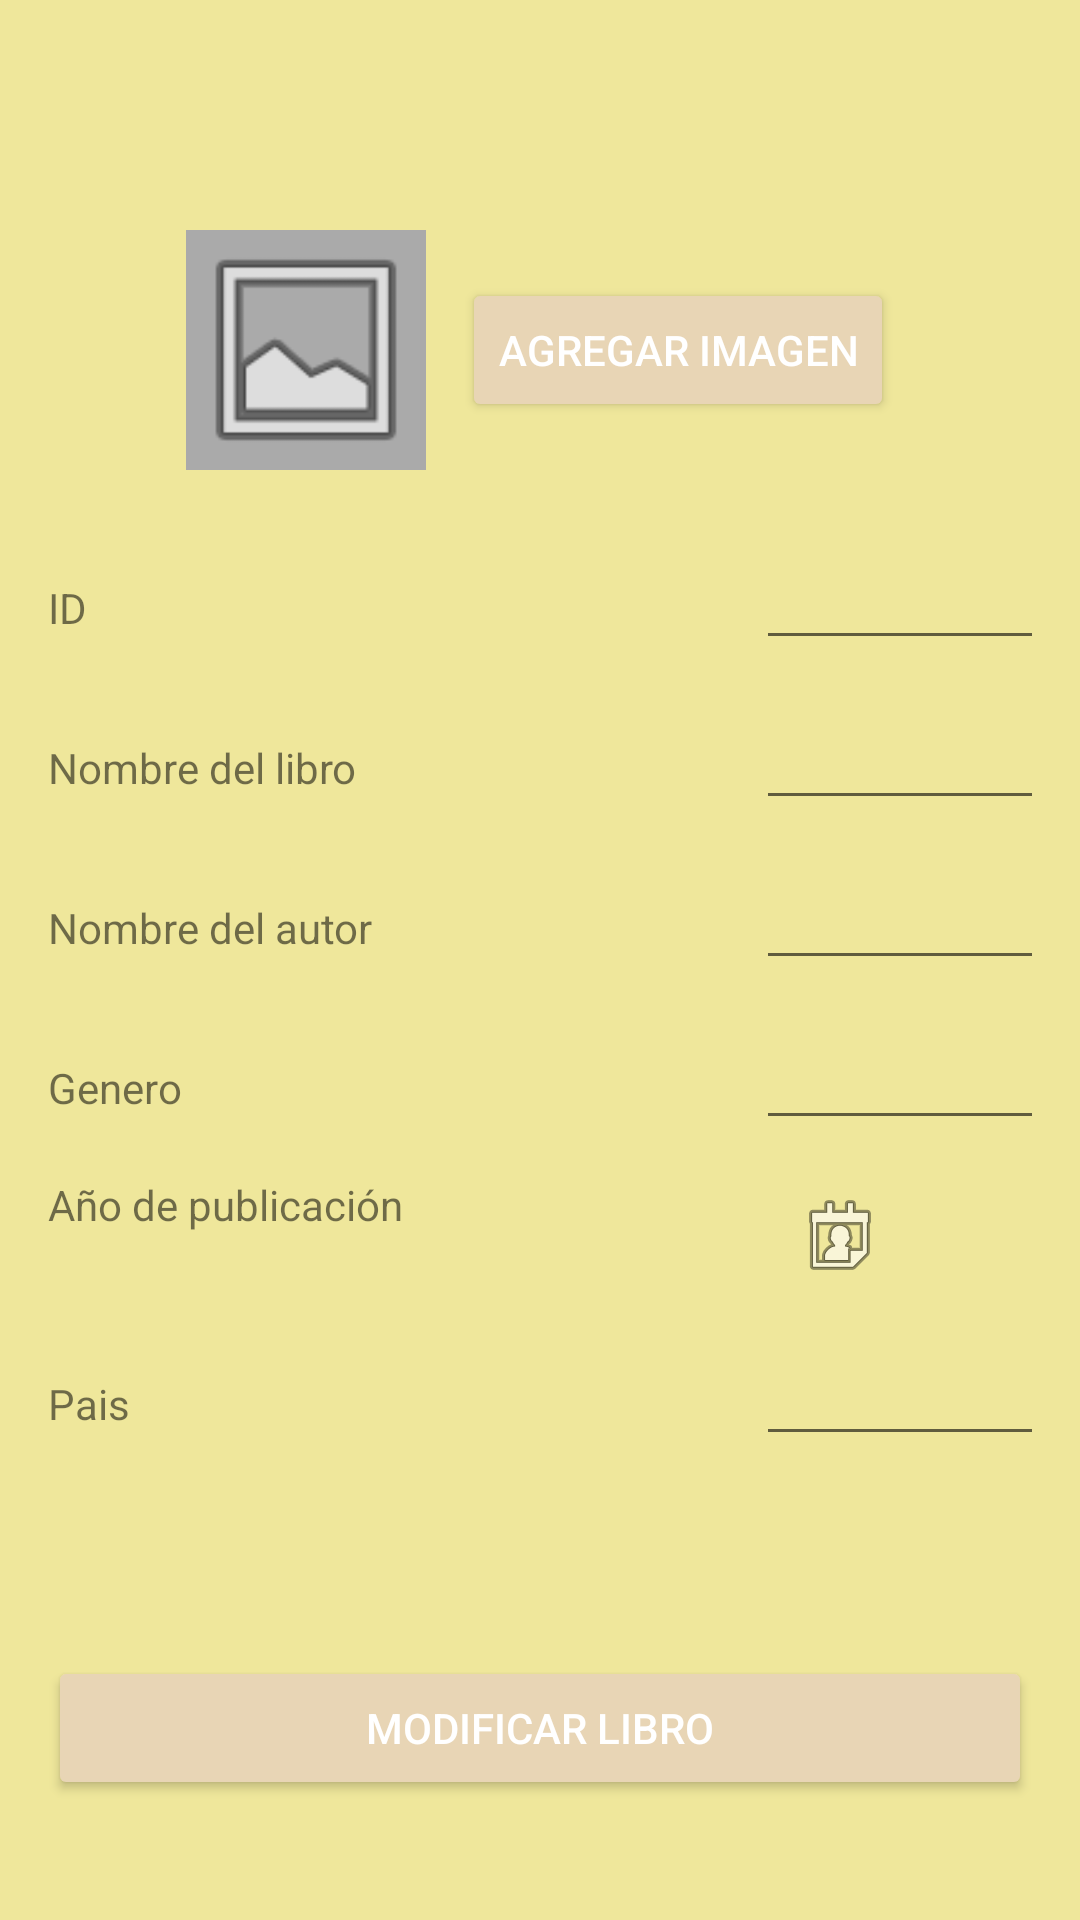

Produce the Android XML layout that renders to this screen, including the resource entries it uses.
<!-- AndroidManifest.xml: application theme Theme.ProyectoMovil -->
<!-- res/layout/activity_book_info.xml -->
<?xml version="1.0" encoding="utf-8"?>
<androidx.constraintlayout.widget.ConstraintLayout xmlns:android="http://schemas.android.com/apk/res/android"
    xmlns:app="http://schemas.android.com/apk/res-auto"
    xmlns:tools="http://schemas.android.com/tools"
    android:id="@+id/main"
    android:layout_width="match_parent"
    android:layout_height="match_parent"
    android:background="#EFE79B"
    android:padding="16dp"
    tools:context=".BookInfoActivity">

    
    <TableLayout
        android:id="@+id/tableLayout"
        android:layout_width="0dp"
        android:layout_height="wrap_content"
        android:stretchColumns="1"
        android:gravity="center"
        app:layout_constraintTop_toTopOf="parent"
        app:layout_constraintStart_toStartOf="parent"
        app:layout_constraintEnd_toEndOf="parent"
        app:layout_constraintBottom_toTopOf="@id/btnUpdate">

        
        <TableRow
            android:id="@+id/rowImageHeader"
            android:layout_width="match_parent"
            android:layout_height="wrap_content"
            android:gravity="center"
            android:paddingBottom="16dp">

            <LinearLayout
                android:layout_width="wrap_content"
                android:layout_height="wrap_content"
                android:orientation="horizontal"
                android:gravity="center">

                <ImageView
                    android:id="@+id/ivBookImage2"
                    android:layout_width="80dp"
                    android:layout_height="80dp"
                    android:layout_marginEnd="12dp"
                    android:background="@android:color/darker_gray"
                    android:scaleType="centerCrop"
                    android:src="@android:drawable/ic_menu_gallery"
                    android:contentDescription="@string/app_name" />

                <Button
                    android:id="@+id/btnPickImage2"
                    android:layout_width="wrap_content"
                    android:layout_height="wrap_content"
                    android:backgroundTint="#E8D5B5"
                    android:textColor="@android:color/white"
                    android:text="@string/btnAddImage" />
            </LinearLayout>
        </TableRow>

        
        <TableRow
            android:layout_width="match_parent"
            android:layout_height="wrap_content"
            android:paddingVertical="6dp">

            <TextView
                android:id="@+id/textView3"
                android:layout_width="wrap_content"
                android:layout_height="wrap_content"
                android:text="@string/txtId"
                android:layout_marginEnd="12dp" />

            <EditText
                android:id="@+id/textId2"
                android:layout_width="match_parent"
                android:layout_height="wrap_content"
                android:ems="10"
                android:inputType="text" />
        </TableRow>

        
        <TableRow
            android:layout_width="match_parent"
            android:layout_height="wrap_content"
            android:paddingVertical="6dp">

            <TextView
                android:id="@+id/textView5"
                android:layout_width="wrap_content"
                android:layout_height="wrap_content"
                android:text="@string/txtBookName"
                android:layout_marginEnd="12dp" />

            <EditText
                android:id="@+id/textBookName2"
                android:layout_width="match_parent"
                android:layout_height="wrap_content"
                android:ems="10"
                android:inputType="text" />
        </TableRow>

        
        <TableRow
            android:layout_width="match_parent"
            android:layout_height="wrap_content"
            android:paddingVertical="6dp">

            <TextView
                android:id="@+id/textView6"
                android:layout_width="wrap_content"
                android:layout_height="wrap_content"
                android:text="@string/txtAuthor"
                android:layout_marginEnd="12dp" />

            <EditText
                android:id="@+id/textAuthor2"
                android:layout_width="match_parent"
                android:layout_height="wrap_content"
                android:ems="10"
                android:inputType="text" />
        </TableRow>

        
        <TableRow
            android:layout_width="match_parent"
            android:layout_height="wrap_content"
            android:paddingVertical="6dp">

            <TextView
                android:id="@+id/textView2"
                android:layout_width="wrap_content"
                android:layout_height="wrap_content"
                android:text="@string/txtGenre"
                android:layout_marginEnd="12dp" />

            <EditText
                android:id="@+id/textGenre2"
                android:layout_width="match_parent"
                android:layout_height="wrap_content"
                android:ems="10"
                android:inputType="text" />
        </TableRow>

        
        <TableRow
            android:layout_width="match_parent"
            android:layout_height="wrap_content"
            android:paddingVertical="6dp">

            <TextView
                android:id="@+id/textView7"
                android:layout_width="wrap_content"
                android:layout_height="wrap_content"
                android:text="@string/txtPublishYear"
                android:layout_marginEnd="12dp" />

            
            <LinearLayout
                android:layout_width="wrap_content"
                android:layout_height="wrap_content"
                android:orientation="horizontal"
                android:gravity="center_vertical">

                <TextView
                    android:id="@+id/lbPublishYear2"
                    android:layout_width="wrap_content"
                    android:layout_height="wrap_content"
                    android:layout_marginEnd="8dp" />

                <ImageButton
                    android:id="@+id/btnSelectDate2"
                    android:layout_width="40dp"
                    android:layout_height="40dp"
                    android:background="@null"
                    app:srcCompat="@android:drawable/ic_menu_my_calendar" />
            </LinearLayout>
        </TableRow>

        
        <TableRow
            android:layout_width="match_parent"
            android:layout_height="wrap_content"
            android:paddingVertical="6dp">

            <TextView
                android:id="@+id/textView"
                android:layout_width="wrap_content"
                android:layout_height="wrap_content"
                android:text="@string/txtCountry"
                android:layout_marginEnd="12dp" />

            <EditText
                android:id="@+id/textCountry2"
                android:layout_width="match_parent"
                android:layout_height="wrap_content"
                android:ems="10"
                android:inputType="text" />
        </TableRow>

    </TableLayout>

    
    <Button
        android:id="@+id/btnUpdate"
        android:layout_width="0dp"
        android:layout_height="wrap_content"
        android:layout_marginBottom="24dp"
        android:backgroundTint="#E8D5B5"
        android:textColor="@android:color/white"
        android:text="@string/btnUpdateBook"
        app:layout_constraintBottom_toBottomOf="parent"
        app:layout_constraintStart_toStartOf="parent"
        app:layout_constraintEnd_toEndOf="parent" />

</androidx.constraintlayout.widget.ConstraintLayout>
<!-- resources referenced by this layout -->
<resources>
  <string name="app_name">MiBiblioteca</string>
  <string name="btnAddImage">Agregar imagen</string>
  <string name="btnUpdateBook">Modificar libro</string>
  <string name="txtAuthor">Nombre del autor</string>
  <string name="txtBookName">Nombre del libro</string>
  <string name="txtCountry">Pais</string>
  <string name="txtGenre">Genero</string>
  <string name="txtId">ID</string>
  <string name="txtPublishYear">Año de publicación</string>
  <style name="Theme.ProyectoMovil" parent="Base.Theme.ProyectoMovil" />
  <style name="Base.Theme.ProyectoMovil" parent="Theme.MaterialComponents.DayNight.DarkActionBar">
          
          
      </style>
</resources>
